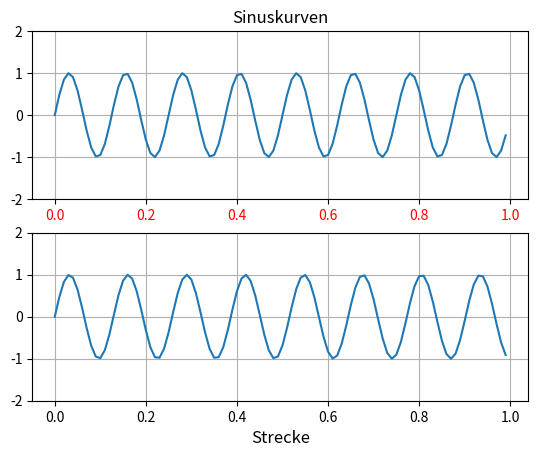

Write Python code to recreate this figure.
import matplotlib.pyplot as plt
import numpy as np
x = np.arange(0.0, 1.0, 0.01)

frequenz1 = 440/440
frequenz2 = 440/453.58



fig = plt.figure(1)

ax1 = fig.add_subplot(211)
ax1.plot(x, np.sin(frequenz1*16*np.pi*x))
ax1.grid(True)
ax1.set_ylim((-2, 2))
ax1.set_title("Sinuskurven")

for label in ax1.get_xticklabels():
    label.set_color('r')

ax2 = fig.add_subplot(212)
ax2.plot(x, np.sin(frequenz2*16*np.pi*x))
ax2.grid(True)
ax2.set_ylim((-2, 2))

l = ax2.set_xlabel("Strecke")
l.set_fontsize('large')

plt.show()
